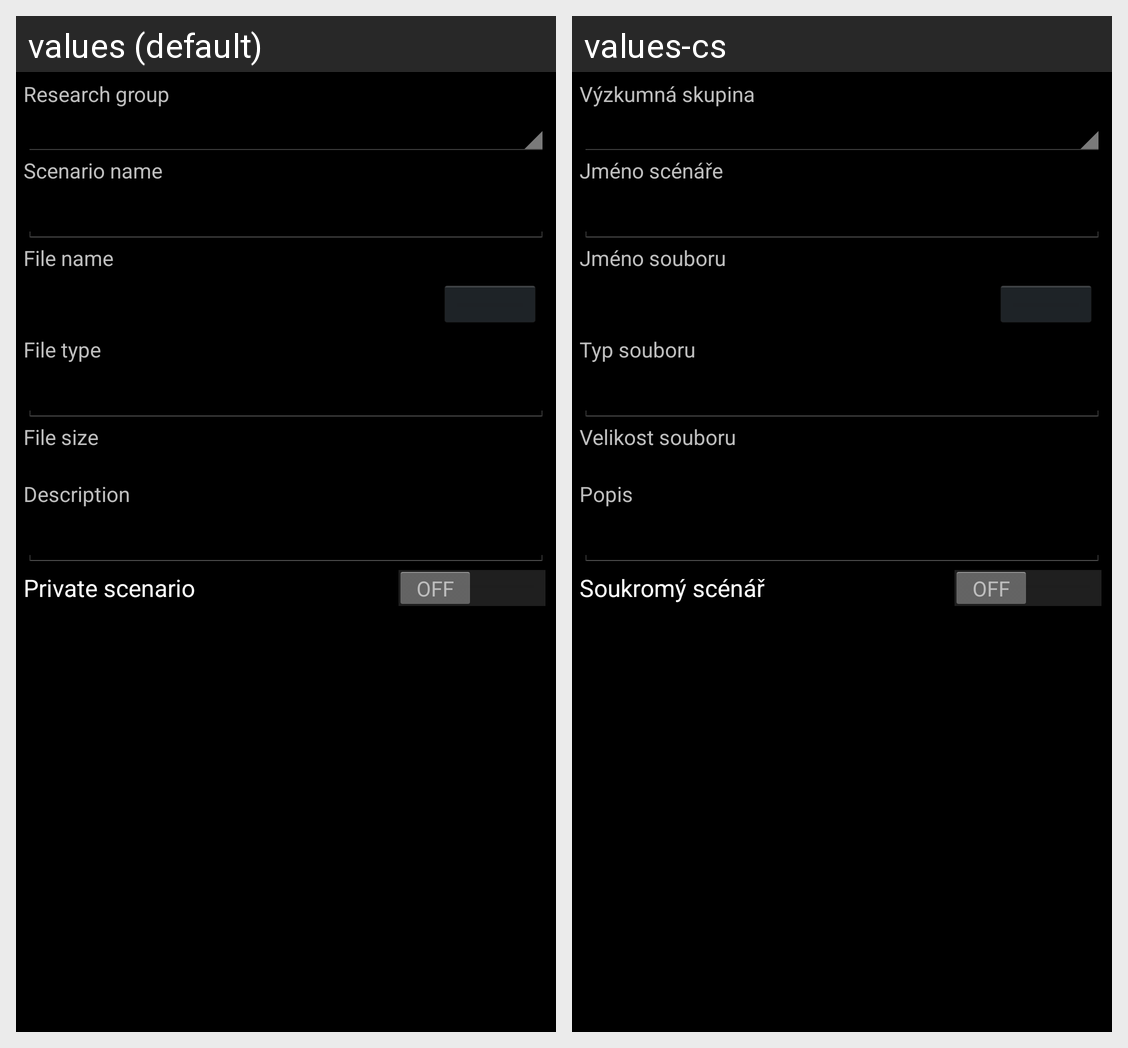

Translations of the strings shown on this Android screen, per locale in the grid:
Android screen res/layout/base_scenario_add.xml rendered under 2 locales, left to right: values (default), values-cs. Device: Nexus 5 (rendered at 1080×1920; each locale shown at half size, 540×960, under a caption strip naming it); theme android:Theme.Holo.
Strings drawn on this screen, with the default value and each locale's value (text and hints the layout hard-codes, and strings that could not be matched under every locale, appear in the picture but are not listed):

scenario_add_group_label
  values: Research group
  values-cs: Výzkumná skupina

scenario_name
  values: Scenario name
  values-cs: Jméno scénáře

scenario_file_name
  values: File name
  values-cs: Jméno souboru

scenario_mime
  values: File type
  values-cs: Typ souboru

scenario_file_length
  values: File size
  values-cs: Velikost souboru

scenario_description
  values: Description
  values-cs: Popis

scenario_private
  values: Private scenario
  values-cs: Soukromý scénář
